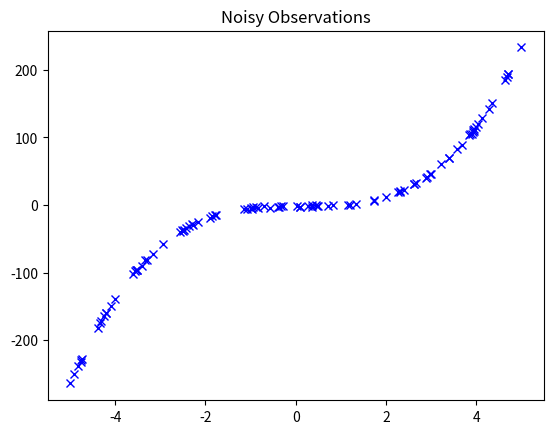

This figure's Python source:
import numpy as np
import matplotlib.pyplot as plt
import numpy.linalg as LA

def make_H(m, degree, t):
    """
    Creates a matrix where
    each row is of the form:
    
        [t**degree, t**(degree-1), ..., 1]
    """
    H = np.zeros((m, degree))
    for i in np.arange(degree-1, -1, -1):
        H[:, -i-1] = t**i
    return H


if __name__ == "__main__":
    # number of samples
    # the larger this value the more
    # accurate the x hat will be.
    n_samples = 100

    # size of state
    n = 4

    # known constants
    t = np.random.uniform(-5, 5, n_samples)
    H = make_H(n_samples, n, t)

    # state, unknown in practice
    x = np.random.randn(n) * 2

    # TODO: collect m noisy observations, the noise distribution should be gaussian
    y_obs = H @ x + np.random.normal(0, 1, size=(n_samples))

    plt.plot(t, y_obs, 'bx')
    plt.title("Noisy Observations")

    ## TODO: calculate x_hat
    x_hat = LA.pinv(H.T @ H)@H.T@y_obs

    print(x_hat)
    print(x)